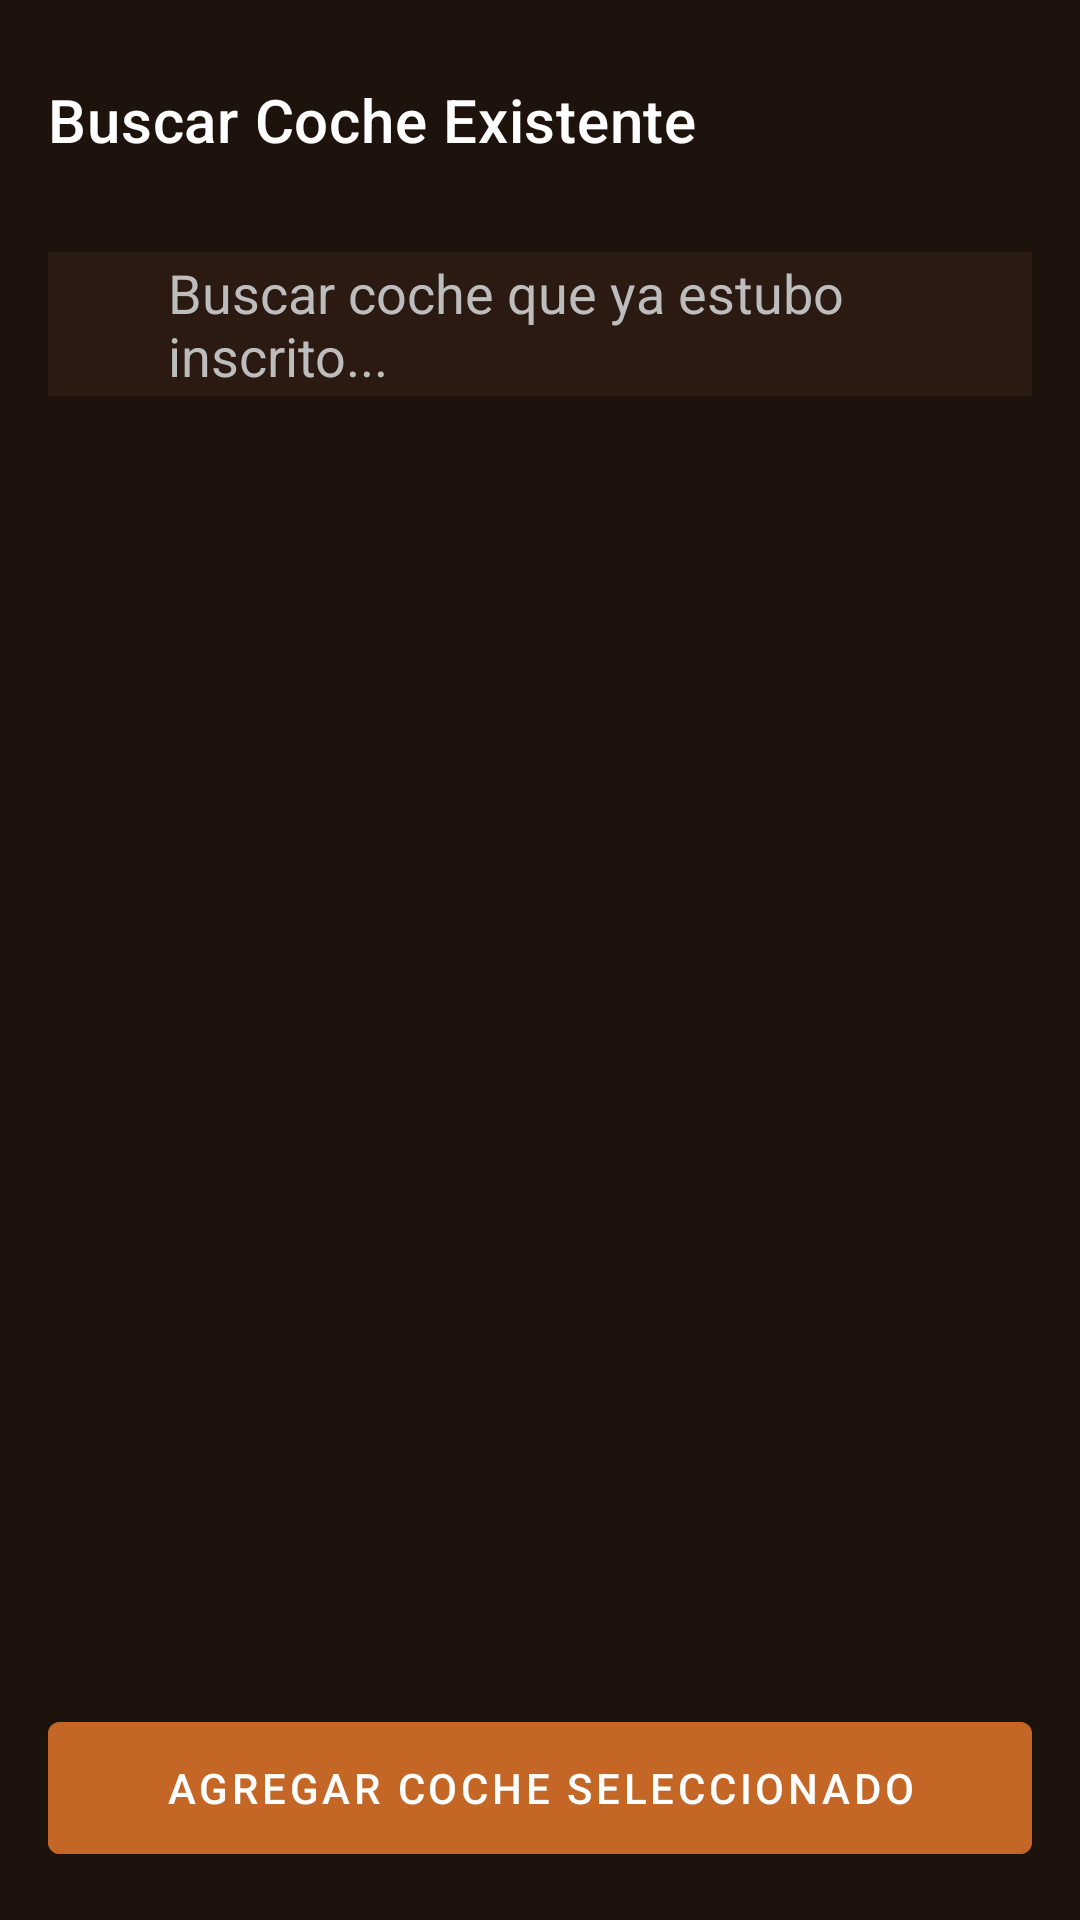

This screen was rendered from an Android layout file. Write that file and the resources it references.
<!-- AndroidManifest.xml: application theme Theme.AppCarreras -->
<!-- res/layout/activity_search_car.xml -->
<?xml version="1.0" encoding="utf-8"?>
<androidx.constraintlayout.widget.ConstraintLayout xmlns:android="http://schemas.android.com/apk/res/android"
    xmlns:app="http://schemas.android.com/apk/res-auto"
    xmlns:tools="http://schemas.android.com/tools"
    android:layout_width="match_parent"
    android:layout_height="match_parent"
    android:background="#1E120C"
    tools:context=".ui.cars.SearchCarActivity">

    
    <com.google.android.material.appbar.MaterialToolbar
        android:id="@+id/toolbarSearchCar"
        android:layout_width="0dp"
        android:layout_height="wrap_content"
        android:layout_marginTop="12dp"
        android:backgroundTint="@android:color/transparent"
        app:title="Buscar Coche Existente"
        app:titleTextColor="@android:color/white"
        app:navigationIcon="@drawable/ic_arrow_back"
        app:navigationIconTint="@android:color/white"
        app:layout_constraintTop_toTopOf="parent"
        app:layout_constraintStart_toStartOf="parent"
        app:layout_constraintEnd_toEndOf="parent"
        android:paddingVertical="8dp" />

    
    <LinearLayout
        android:id="@+id/searchBox"
        android:layout_width="0dp"
        android:layout_height="48dp"
        android:background="#2B1A11"
        android:orientation="horizontal"
        android:gravity="center_vertical"
        android:paddingHorizontal="12dp"
        android:layout_margin="16dp"
        android:clipToOutline="true"
        app:layout_constraintTop_toBottomOf="@id/toolbarSearchCar"
        app:layout_constraintStart_toStartOf="parent"
        app:layout_constraintEnd_toEndOf="parent">

        <ImageView
            android:layout_width="20dp"
            android:layout_height="20dp"
            android:src="@drawable/ic_search" />

        <EditText
            android:id="@+id/etSearchCar"
            android:layout_width="0dp"
            android:layout_height="wrap_content"
            android:layout_marginStart="8dp"
            android:background="@null"
            android:hint="Buscar coche que ya estubo inscrito..."
            android:textColorHint="#BDBDBD"
            android:textColor="@android:color/white"
            app:layout_constrainedWidth="true"
            android:layout_weight="1" />
    </LinearLayout>

    
    <androidx.recyclerview.widget.RecyclerView
        android:id="@+id/recyclerSearchCars"
        android:layout_width="0dp"
        android:layout_height="0dp"
        android:clipToPadding="false"
        android:paddingHorizontal="16dp"
        android:layout_marginTop="12dp"
        app:layout_constraintTop_toBottomOf="@id/searchBox"
        app:layout_constraintBottom_toTopOf="@id/btnAddCar"
        app:layout_constraintStart_toStartOf="parent"
        app:layout_constraintEnd_toEndOf="parent"
        tools:listitem="@layout/item_search_car" />

    
    <TextView
        android:id="@+id/emptyState"
        android:layout_width="wrap_content"
        android:layout_height="wrap_content"
        android:text="No se encontraron coches"
        android:textColor="#BDBDBD"
        android:textSize="16sp"
        android:visibility="gone"
        app:layout_constraintTop_toTopOf="@id/recyclerSearchCars"
        app:layout_constraintBottom_toBottomOf="@id/recyclerSearchCars"
        app:layout_constraintStart_toStartOf="parent"
        app:layout_constraintEnd_toEndOf="parent" />

    
    <com.google.android.material.button.MaterialButton
        android:id="@+id/btnAddCar"
        android:layout_width="0dp"
        android:layout_height="56dp"
        android:layout_margin="16dp"
        android:backgroundTint="#C46625"
        android:text="Agregar Coche Seleccionado"
        android:textColor="@android:color/white"
        android:enabled="false"
        app:iconGravity="textStart"
        app:iconTint="@android:color/white"
        app:layout_constraintBottom_toBottomOf="parent"
        app:layout_constraintStart_toStartOf="parent"
        app:layout_constraintEnd_toEndOf="parent" />

</androidx.constraintlayout.widget.ConstraintLayout>
<!-- res/layout/item_search_car.xml (included above) -->
<?xml version="1.0" encoding="utf-8"?>
<com.google.android.material.card.MaterialCardView xmlns:android="http://schemas.android.com/apk/res/android"
    xmlns:app="http://schemas.android.com/apk/res-auto"
    android:layout_width="match_parent"
    android:layout_height="wrap_content"
    android:layout_margin="12dp"
    app:cardCornerRadius="18dp"
    app:cardElevation="2dp"
    app:strokeWidth="0dp"
    android:id="@+id/cardSearchCar">

    <LinearLayout
        android:layout_width="match_parent"
        android:layout_height="wrap_content"
        android:orientation="vertical"
        android:background="@color/card_background"
        android:padding="16dp">

        
        <LinearLayout
            android:layout_width="match_parent"
            android:layout_height="wrap_content"
            android:orientation="horizontal">

            
            <FrameLayout
                android:layout_width="48dp"
                android:layout_height="48dp"
                android:background="@drawable/bg_dorsal_circle"
                android:gravity="center">

                <TextView
                    android:id="@+id/tvDorsal"
                    android:layout_width="wrap_content"
                    android:layout_height="wrap_content"
                    android:layout_gravity="center"
                    android:text="14"
                    android:textSize="24sp"
                    android:textStyle="bold"
                    android:textColor="@android:color/holo_orange_dark"/>
            </FrameLayout>

            
            <LinearLayout
                android:layout_width="0dp"
                android:layout_height="wrap_content"
                android:layout_marginStart="16dp"
                android:layout_weight="1"
                android:orientation="vertical">

                <TextView
                    android:id="@+id/tvCarName"
                    android:layout_width="wrap_content"
                    android:layout_height="wrap_content"
                    android:text="Porsche 911 GT3"
                    android:textColor="@android:color/white"
                    android:textSize="20sp"
                    android:textStyle="bold" />

                <TextView
                    android:id="@+id/tvTeamName"
                    android:layout_width="wrap_content"
                    android:layout_height="wrap_content"
                    android:text="Color: Plata GT"
                    android:textSize="14sp"
                    android:textColor="#B3BDBD" />
            </LinearLayout>

        </LinearLayout>

    </LinearLayout>

</com.google.android.material.card.MaterialCardView>
<!-- resources referenced by this layout -->
<resources>
  <color name="card_background">#2B1A11</color>
  <!-- drawable bg_dorsal_circle (drawable) -->
  <?xml version="1.0" encoding="utf-8"?>
  <shape xmlns:android="http://schemas.android.com/apk/res/android" android:shape="oval">
      <solid android:color="#1E120C"/>
      <stroke android:width="2dp" android:color="#FF7A1A"/>
  </shape>
  <style name="Theme.AppCarreras" parent="Theme.MaterialComponents.DayNight.NoActionBar">
          
          <item name="colorPrimary">@color/purple_500</item>
          <item name="colorPrimaryVariant">@color/purple_700</item>
          <item name="colorOnPrimary">@color/white</item>
          
          <item name="colorSecondary">@color/teal_200</item>
          <item name="colorSecondaryVariant">@color/teal_700</item>
          <item name="colorOnSecondary">@color/black</item>
          
          <item name="android:statusBarColor">?attr/colorPrimaryVariant</item>
          
      </style>
  <color name="purple_500">#FF6200EE</color>
  <color name="purple_700">#FF3700B3</color>
  <color name="white">#FFFFFFFF</color>
  <color name="teal_200">#FF03DAC5</color>
  <color name="teal_700">#FF018786</color>
  <color name="black">#FF000000</color>
</resources>
